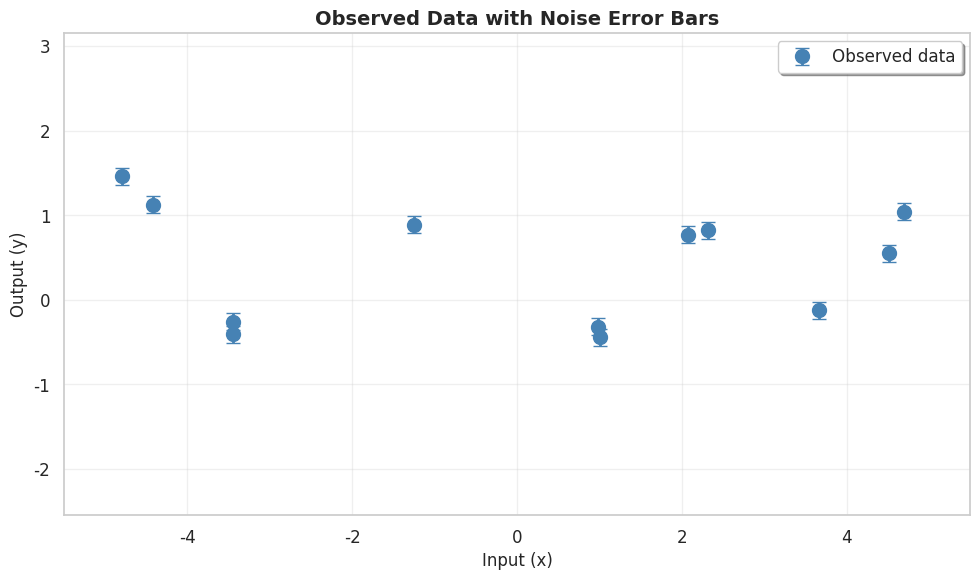
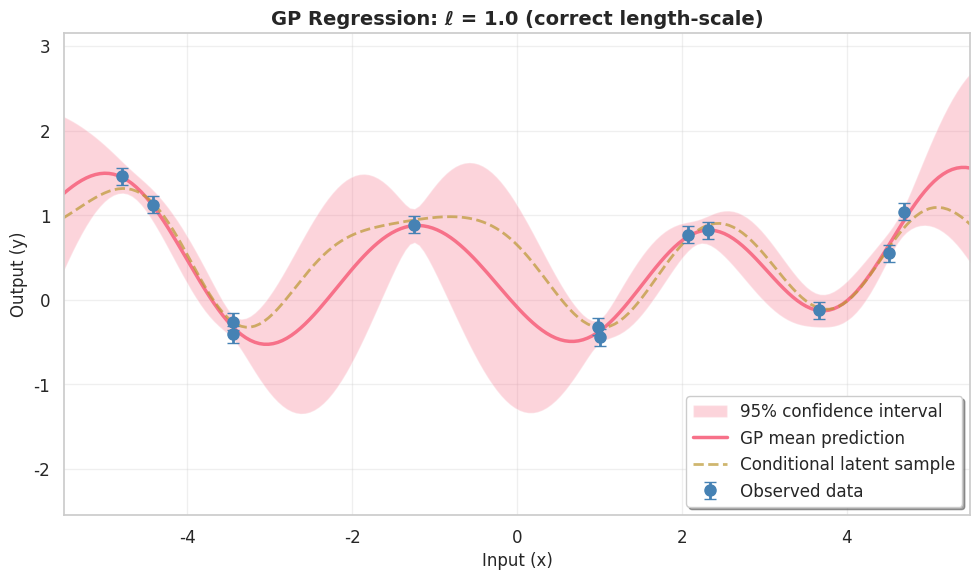
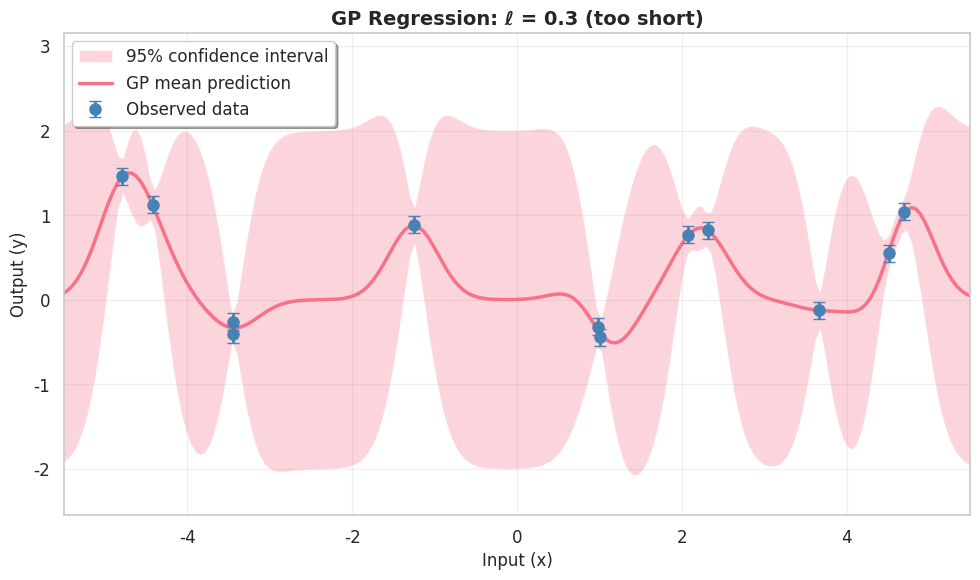
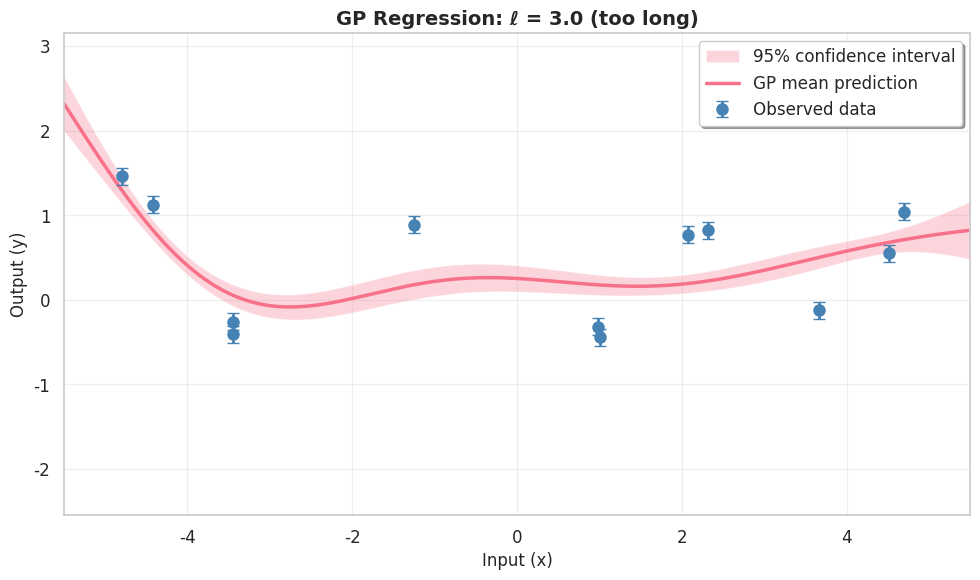
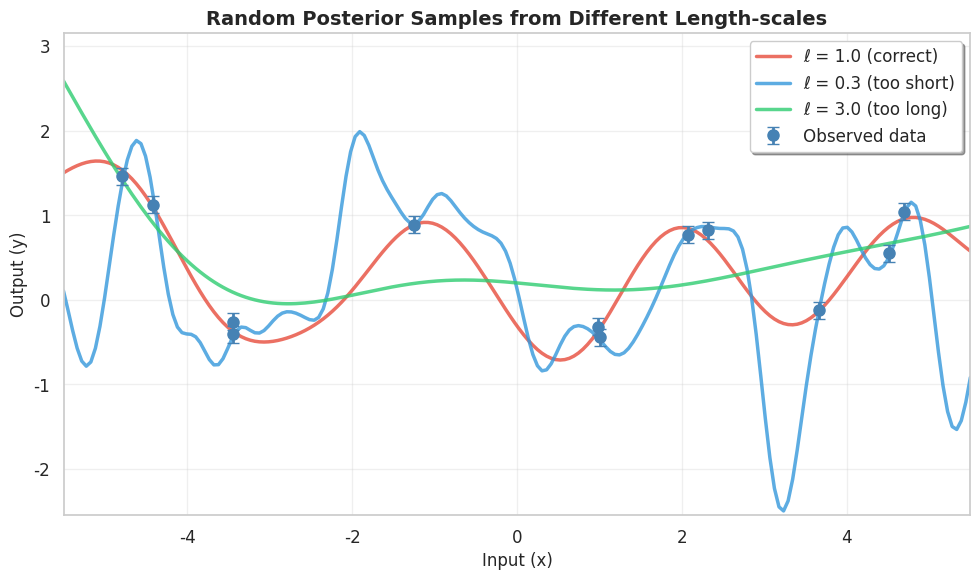

Source code (Python) for these figures, in order:
import numpy as np
import matplotlib.pyplot as plt
import seaborn as sns

def squared_exponential(x1, x2, lengthscale=1.0, variance=1.0):
    dists = np.subtract.outer(x1, x2) ** 2
    return variance * np.exp(-0.5 * dists / lengthscale ** 2)


def gp_posterior(X, y, X_star, ell, sf, sn):
    K   = squared_exponential(X,      X,      lengthscale=ell, variance=sf ** 2)
    Ks  = squared_exponential(X,      X_star, lengthscale=ell, variance=sf ** 2)
    Kss = squared_exponential(X_star, X_star, lengthscale=ell, variance=sf ** 2)
    Ky  = K + sn ** 2 * np.eye(len(X))
    L   = np.linalg.cholesky(Ky + 1e-10 * np.eye(len(X)))
    alpha = np.linalg.solve(L.T, np.linalg.solve(L, y))
    mu    = Ks.T @ alpha
    v     = np.linalg.solve(L, Ks)
    cov   = Kss - v.T @ v
    return mu, cov

np.random.seed(42)

N = 12
X_train = np.random.uniform(-5, 5, size=N)
X_train.sort()

ell_true = 1.0
sf_true  = 1.0
sn_true  = 0.1

K = squared_exponential(X_train, X_train, lengthscale=ell_true, variance=sf_true ** 2)
f = np.random.multivariate_normal(np.zeros(N), K)
y = f + np.random.normal(0, sn_true, size=N)

X_test = np.linspace(-5.5, 5.5, 200)

# Conditional latent sample (conditioned on the noiseless signal f)
K_xx   = squared_exponential(X_train, X_train, lengthscale=ell_true, variance=sf_true ** 2)
K_xxs  = squared_exponential(X_train, X_test,  lengthscale=ell_true, variance=sf_true ** 2)
K_xsxs = squared_exponential(X_test,  X_test,  lengthscale=ell_true, variance=sf_true ** 2)
L_true = np.linalg.cholesky(K_xx + 1e-10 * np.eye(N))
alpha_t = np.linalg.solve(L_true.T, np.linalg.solve(L_true, f))
mu_fs   = K_xxs.T @ alpha_t
cov_fs  = K_xsxs - K_xxs.T @ np.linalg.solve(K_xx, K_xxs)
f_star  = np.random.multivariate_normal(mu_fs, cov_fs + 1e-10 * np.eye(len(X_test)))

# GP posteriors for the three length-scales
ell_values = [1.0, 0.3, 3.0]
posts = {ell: gp_posterior(X_train, y, X_test, ell, sf_true, sn_true) for ell in ell_values}

# Shared y-axis range
sns.set_theme(style="whitegrid", palette="husl")
sns.set_context("notebook", font_scale=1.1)

y_min = np.min(y - sn_true)
y_max = np.max(y + sn_true)
for ell in ell_values:
    mu, cov = posts[ell]
    sd = np.sqrt(np.diag(cov))
    y_min = min(y_min, np.min(mu - 2 * sd))
    y_max = max(y_max, np.max(mu + 2 * sd))
y_min = min(y_min, np.min(f_star))
y_max = max(y_max, np.max(f_star))
margin = 0.1 * (y_max - y_min)
y_min -= margin
y_max += margin

fig0, ax0 = plt.subplots(figsize=(10, 6))
ax0.errorbar(
    X_train, y, yerr=sn_true,
    fmt='o', ms=10, elinewidth=2, capsize=5, label="Observed data", color='steelblue'
)
ax0.set_title("Observed Data with Noise Error Bars", fontsize=14, fontweight='bold')
ax0.set_xlabel("Input (x)", fontsize=12)
ax0.set_ylabel("Output (y)", fontsize=12)
ax0.set_xlim(-5.5, 5.5)
ax0.set_ylim(y_min, y_max)
ax0.legend(loc='best', frameon=True, shadow=True)
ax0.grid(True, alpha=0.3)
plt.tight_layout()
plt.show()

fig1, ax1 = plt.subplots(figsize=(10, 6))
mu, cov = posts[1.0]
sd = np.sqrt(np.diag(cov))
ax1.fill_between(X_test, mu - 2*sd, mu + 2*sd, alpha=0.3, label="95% confidence interval")
ax1.plot(X_test, mu, lw=2.5, label="GP mean prediction")
ax1.plot(X_test, f_star, "--", lw=2, alpha=0.7, label="Conditional latent sample")
ax1.errorbar(
    X_train, y, yerr=sn_true,
    fmt='o', ms=8, elinewidth=2, capsize=4, label="Observed data", color='steelblue'
)
ax1.set_title("GP Regression: ℓ = 1.0 (correct length-scale)", fontsize=14, fontweight='bold')
ax1.set_xlabel("Input (x)", fontsize=12)
ax1.set_ylabel("Output (y)", fontsize=12)
ax1.set_xlim(-5.5, 5.5)
ax1.set_ylim(y_min, y_max)
ax1.legend(loc='best', frameon=True, shadow=True)
ax1.grid(True, alpha=0.3)
plt.tight_layout()
plt.show()

fig2, ax2 = plt.subplots(figsize=(10, 6))
mu, cov = posts[0.3]
sd = np.sqrt(np.diag(cov))
ax2.fill_between(X_test, mu - 2*sd, mu + 2*sd, alpha=0.3, label="95% confidence interval")
ax2.plot(X_test, mu, lw=2.5, label="GP mean prediction")
ax2.errorbar(
    X_train, y, yerr=sn_true,
    fmt='o', ms=8, elinewidth=2, capsize=4, label="Observed data", color='steelblue'
)
ax2.set_title("GP Regression: ℓ = 0.3 (too short)", fontsize=14, fontweight='bold')
ax2.set_xlabel("Input (x)", fontsize=12)
ax2.set_ylabel("Output (y)", fontsize=12)
ax2.set_xlim(-5.5, 5.5)
ax2.set_ylim(y_min, y_max)
ax2.legend(loc='best', frameon=True, shadow=True)
ax2.grid(True, alpha=0.3)
plt.tight_layout()
plt.show()

fig3, ax3 = plt.subplots(figsize=(10, 6))
mu, cov = posts[3.0]
sd = np.sqrt(np.diag(cov))
ax3.fill_between(X_test, mu - 2*sd, mu + 2*sd, alpha=0.3, label="95% confidence interval")
ax3.plot(X_test, mu, lw=2.5, label="GP mean prediction")
ax3.errorbar(
    X_train, y, yerr=sn_true,
    fmt='o', ms=8, elinewidth=2, capsize=4, label="Observed data", color='steelblue'
)
ax3.set_title("GP Regression: ℓ = 3.0 (too long)", fontsize=14, fontweight='bold')
ax3.set_xlabel("Input (x)", fontsize=12)
ax3.set_ylabel("Output (y)", fontsize=12)
ax3.set_xlim(-5.5, 5.5)
ax3.set_ylim(y_min, y_max)
ax3.legend(loc='best', frameon=True, shadow=True)
ax3.grid(True, alpha=0.3)
plt.tight_layout()
plt.show()

fig4, ax4 = plt.subplots(figsize=(10, 6))
colors = ['#e74c3c', '#3498db', '#2ecc71']  # red, blue, green
labels = ['ℓ = 1.0 (correct)', 'ℓ = 0.3 (too short)', 'ℓ = 3.0 (too long)']
for ell, color, label in zip(ell_values, colors, labels):
    mu, cov = posts[ell]
    sample = np.random.multivariate_normal(mu, cov + 1e-10 * np.eye(len(X_test)))
    ax4.plot(X_test, sample, lw=2.5, alpha=0.8, color=color, label=label)
ax4.errorbar(
    X_train, y, yerr=sn_true,
    fmt='o', ms=8, elinewidth=2, capsize=4, color='steelblue', label="Observed data"
)
ax4.set_title("Random Posterior Samples from Different Length-scales", fontsize=14, fontweight='bold')
ax4.set_xlabel("Input (x)", fontsize=12)
ax4.set_ylabel("Output (y)", fontsize=12)
ax4.set_xlim(-5.5, 5.5)
ax4.set_ylim(y_min, y_max)
ax4.legend(loc='best', frameon=True, shadow=True)
ax4.grid(True, alpha=0.3)
plt.tight_layout()
plt.show()
